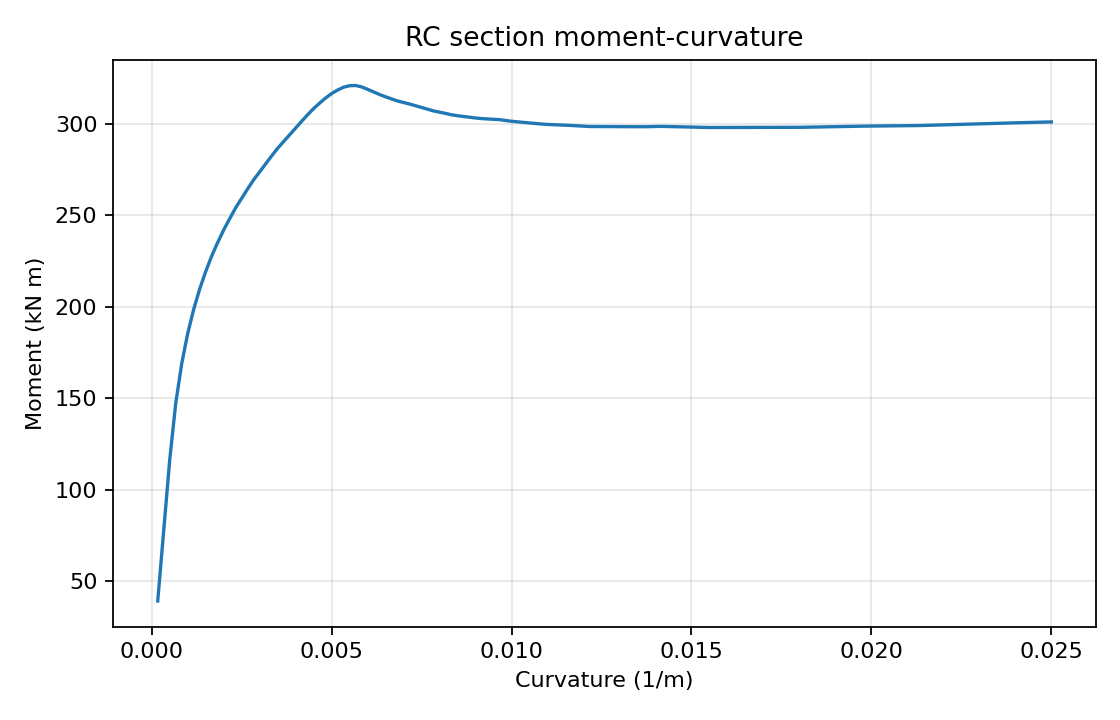

Values plotted in this chart, from the file beside it:
curvature_1_per_m, moment_kNm
0.0001667, 39.1
0.0003333, 77.83
0.0005, 116.2
0.0006667, 147.1
0.0008333, 168.9
0.001, 185.3
0.001167, 198.6
0.001333, 209.7
0.0015, 219.2
0.001667, 227.7
0.001833, 235.1
0.002, 242
0.002167, 248.1
0.002333, 254.1
0.0025, 259.3
0.002667, 264.5
0.002833, 269.4
0.003, 273.8
0.003167, 278.1
0.003333, 282.4
0.0035, 286.6
0.003667, 290.3
0.003833, 294
0.004, 297.7
0.004167, 301.4
0.004333, 305
0.0045, 308.4
0.004667, 311.3
0.004833, 314.1
0.005, 316.5
0.005167, 318.5
0.005333, 320
0.0055, 320.8
0.005667, 320.9
0.005833, 320.2
0.006, 318.8
0.006167, 317.4
0.006333, 316
0.0065, 314.7
0.006667, 313.6
0.006833, 312.5
0.007, 311.6
0.007167, 310.8
0.007333, 309.9
0.0075, 308.9
0.007667, 307.9
0.007833, 307
0.008, 306.4
0.008167, 305.7
0.008333, 304.9
0.0085, 304.4
0.008667, 304
0.008833, 303.6
0.009, 303.2
0.009167, 302.8
0.009333, 302.6
0.0095, 302.5
0.009667, 302.3
0.009833, 301.8
0.01, 301.4
... 90 more rows
